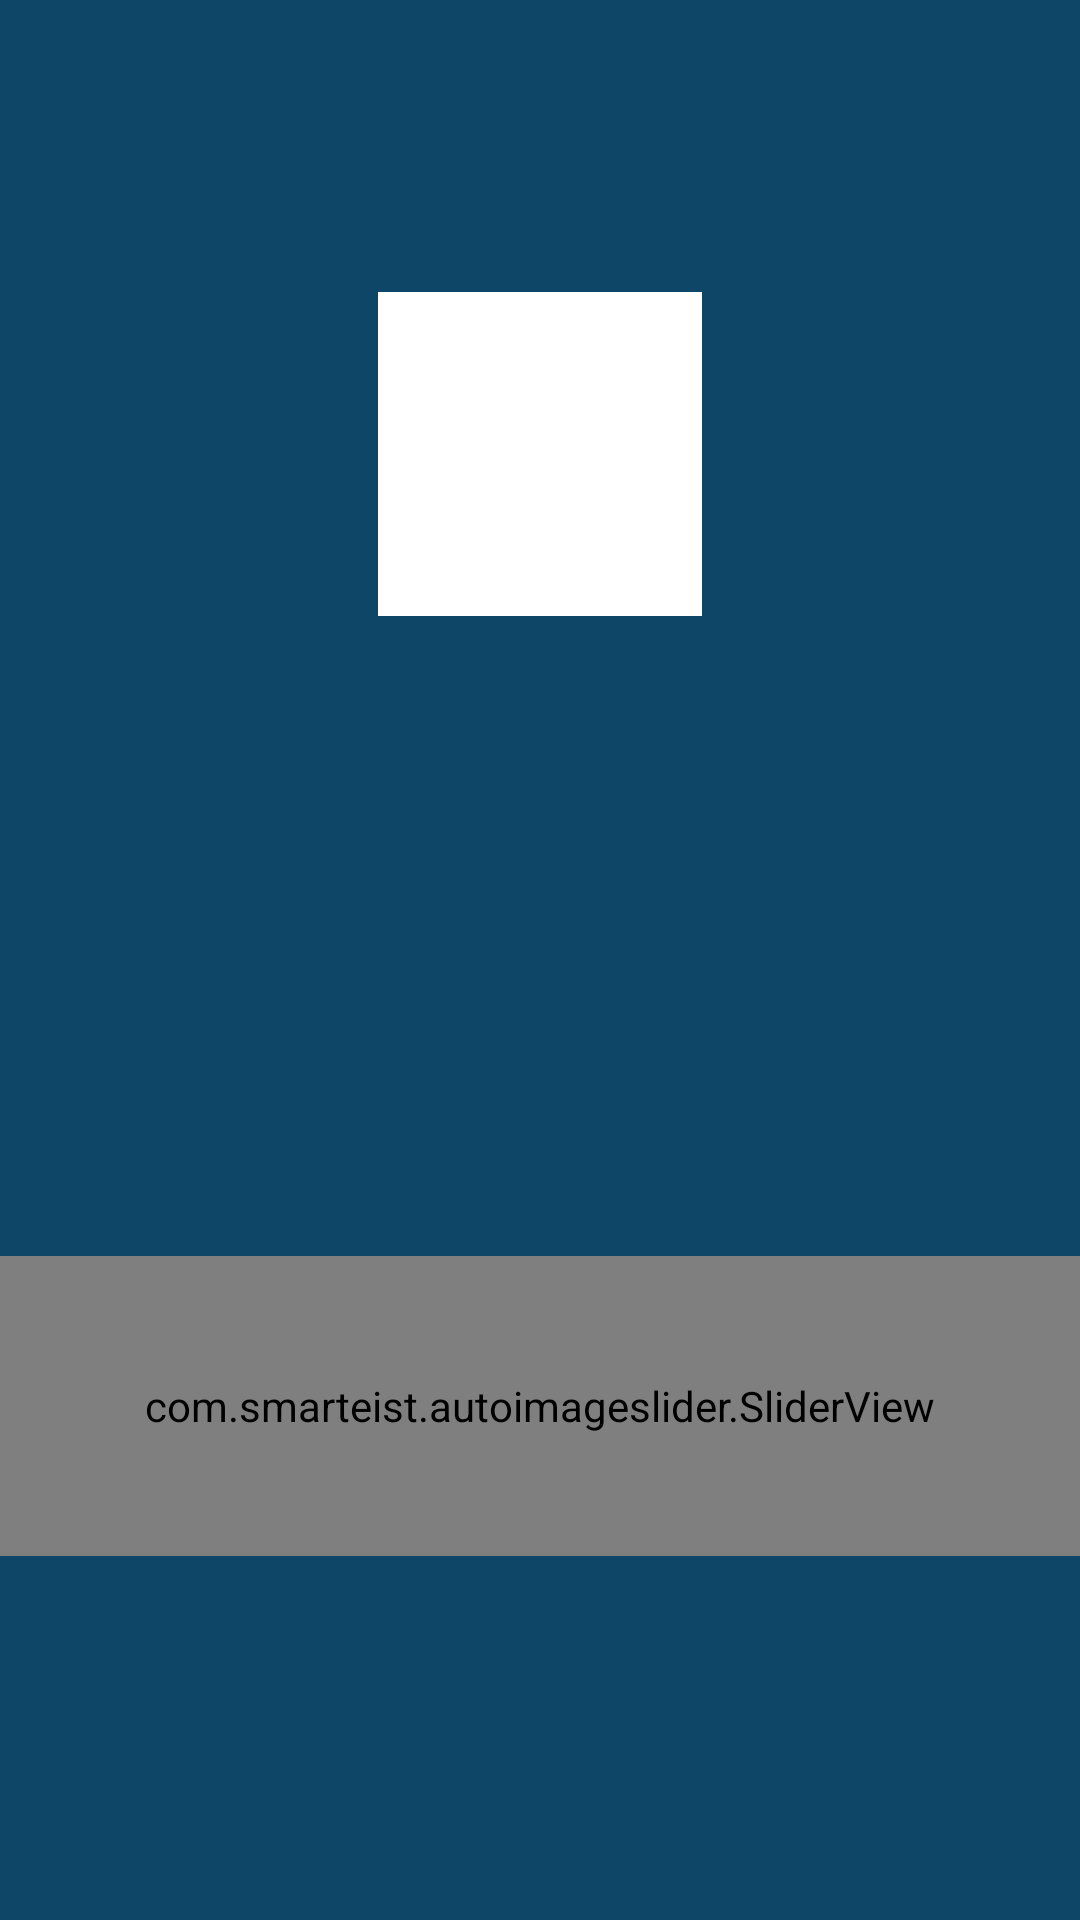

Layout XML and referenced resources for this Android screen:
<!-- AndroidManifest.xml: application theme AppTheme -->
<!-- res/layout/fragment_resident_details.xml -->
<?xml version="1.0" encoding="utf-8"?>
<androidx.constraintlayout.widget.ConstraintLayout xmlns:android="http://schemas.android.com/apk/res/android"
    xmlns:app="http://schemas.android.com/apk/res-auto"
    android:layout_width="match_parent"
    android:layout_height="match_parent"
    android:background="@color/home_background"
    android:orientation="vertical">

    <FrameLayout
        android:id="@+id/residentImageFrame"
        android:layout_width="wrap_content"
        android:layout_height="wrap_content"
        android:background="@android:color/white"
        android:padding="@dimen/home_planet_image_frame_padding"
        app:layout_constraintBottom_toTopOf="@id/residentNameTextView"
        app:layout_constraintEnd_toEndOf="parent"
        app:layout_constraintStart_toStartOf="parent"
        app:layout_constraintTop_toTopOf="parent">

        <ImageView
            android:id="@+id/residentImageView"
            android:layout_width="@dimen/home_planet_image_size"
            android:layout_height="@dimen/home_planet_image_size"
            android:layout_gravity="center"
            android:contentDescription="@string/planet_image_content_description" />
    </FrameLayout>

    <TextView
        android:id="@+id/residentNameTextView"
        style="@style/PlanetInfoStyle"
        android:layout_width="wrap_content"
        android:layout_height="wrap_content"
        app:layout_constraintBottom_toTopOf="@+id/imageSlider"
        app:layout_constraintEnd_toEndOf="parent"
        app:layout_constraintStart_toStartOf="parent"
        app:layout_constraintTop_toBottomOf="@+id/residentImageFrame" />

    <com.smarteist.autoimageslider.SliderView
        android:id="@+id/imageSlider"
        android:layout_width="match_parent"
        android:layout_height="@dimen/home_image_slider_height"
        android:layout_marginBottom="@dimen/resident_details_slider_margin_bottom"
        app:layout_constraintBottom_toBottomOf="parent"
        app:layout_constraintEnd_toEndOf="parent"
        app:layout_constraintStart_toStartOf="parent"
        app:layout_constraintTop_toBottomOf="@+id/residentNameTextView"
        app:sliderAnimationDuration="600"
        app:sliderAutoCycleDirection="back_and_forth"
        app:sliderAutoCycleEnabled="true"
        app:sliderCircularHandlerEnabled="true"
        app:sliderIndicatorSelectedColor="@android:color/transparent"
        app:sliderIndicatorUnselectedColor="@android:color/transparent"
        app:sliderScrollTimeInSec="2"
        app:sliderStartAutoCycle="true" />

</androidx.constraintlayout.widget.ConstraintLayout>
<!-- resources referenced by this layout -->
<resources>
  <color name="home_background">#0E4667</color>
  <dimen name="home_image_slider_height">100dp</dimen>
  <dimen name="home_planet_image_frame_padding">4dp</dimen>
  <dimen name="home_planet_image_size">100dp</dimen>
  <dimen name="resident_details_slider_margin_bottom">24dp</dimen>
  <string name="planet_image_content_description">A Camino planet</string>
  <style name="PlanetInfoStyle">
          <item name="android:textColor">@android:color/white</item>
      </style>
  <style name="AppTheme" parent="Theme.AppCompat.Light.DarkActionBar">
          <item name="colorPrimary">@color/colorPrimary</item>
          <item name="colorPrimaryDark">@color/colorPrimaryDark</item>
          <item name="colorAccent">@color/colorAccent</item>
      </style>
  <color name="colorPrimary">#008577</color>
  <color name="colorPrimaryDark">#00574B</color>
  <color name="colorAccent">#D81B60</color>
</resources>
